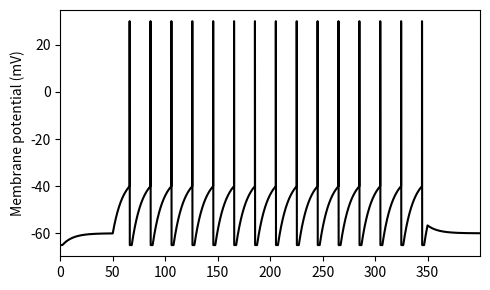

This figure's Python source:
# -*- coding: utf-8 -*-

import numpy as np
import matplotlib.pyplot as plt
from tqdm import tqdm
 
np.random.seed(seed=0)
 
dt = 5e-5; T = 0.4 # (s)
nt = round(T/dt) # シミュレーションのステップ数
 
tref = 2e-3 # 不応期 (s)
tc_m = 1e-2 # 膜時定数 (s)
vrest = -60 # 静止膜電位 (mV) 
vreset = -65 # リセット電位 (mV) 
vthr = -40 # 閾値電位 (mV)
vpeak = 30 #　ピーク電位 (mV)

t = np.arange(nt)*dt*1e3 # 時間(ms)
I = 25*(t>50) - 25*(t>350) # 入力電流(に比例する値)(mV)

# 初期化
v = vreset # 膜電位の初期値
tlast = 0 # 最後のスパイクの時間を記録する変数 
v_arr = np.zeros(nt) # 膜電位を記録する配列
 
# シミュレーション
for i in tqdm(range(nt)):
    dv = (vrest - v + I[i]) / tc_m # 膜電位の変化量
    v = v + ((dt*i) > (tlast + tref))*dv*dt # 更新
    
    s = 1*(v>=vthr) # 発火の確認
    tlast = tlast*(1-s) + dt*i*s # 発火時刻の更新
    v = v*(1-s) + vpeak*s # 発火している場合ピーク電位に更新
    v_arr[i] = v  # 膜電位の値を保存
    v = v*(1-s) + vreset*s # 発火している場合に膜電位をリセット
    
# 描画

plt.figure(figsize=(5, 3))
plt.plot(t, v_arr, color="k")
plt.ylabel('Membrane potential (mV)') 
plt.xlim(0, t.max())
plt.tight_layout()
plt.savefig('LIF_single.pdf')
plt.show()
